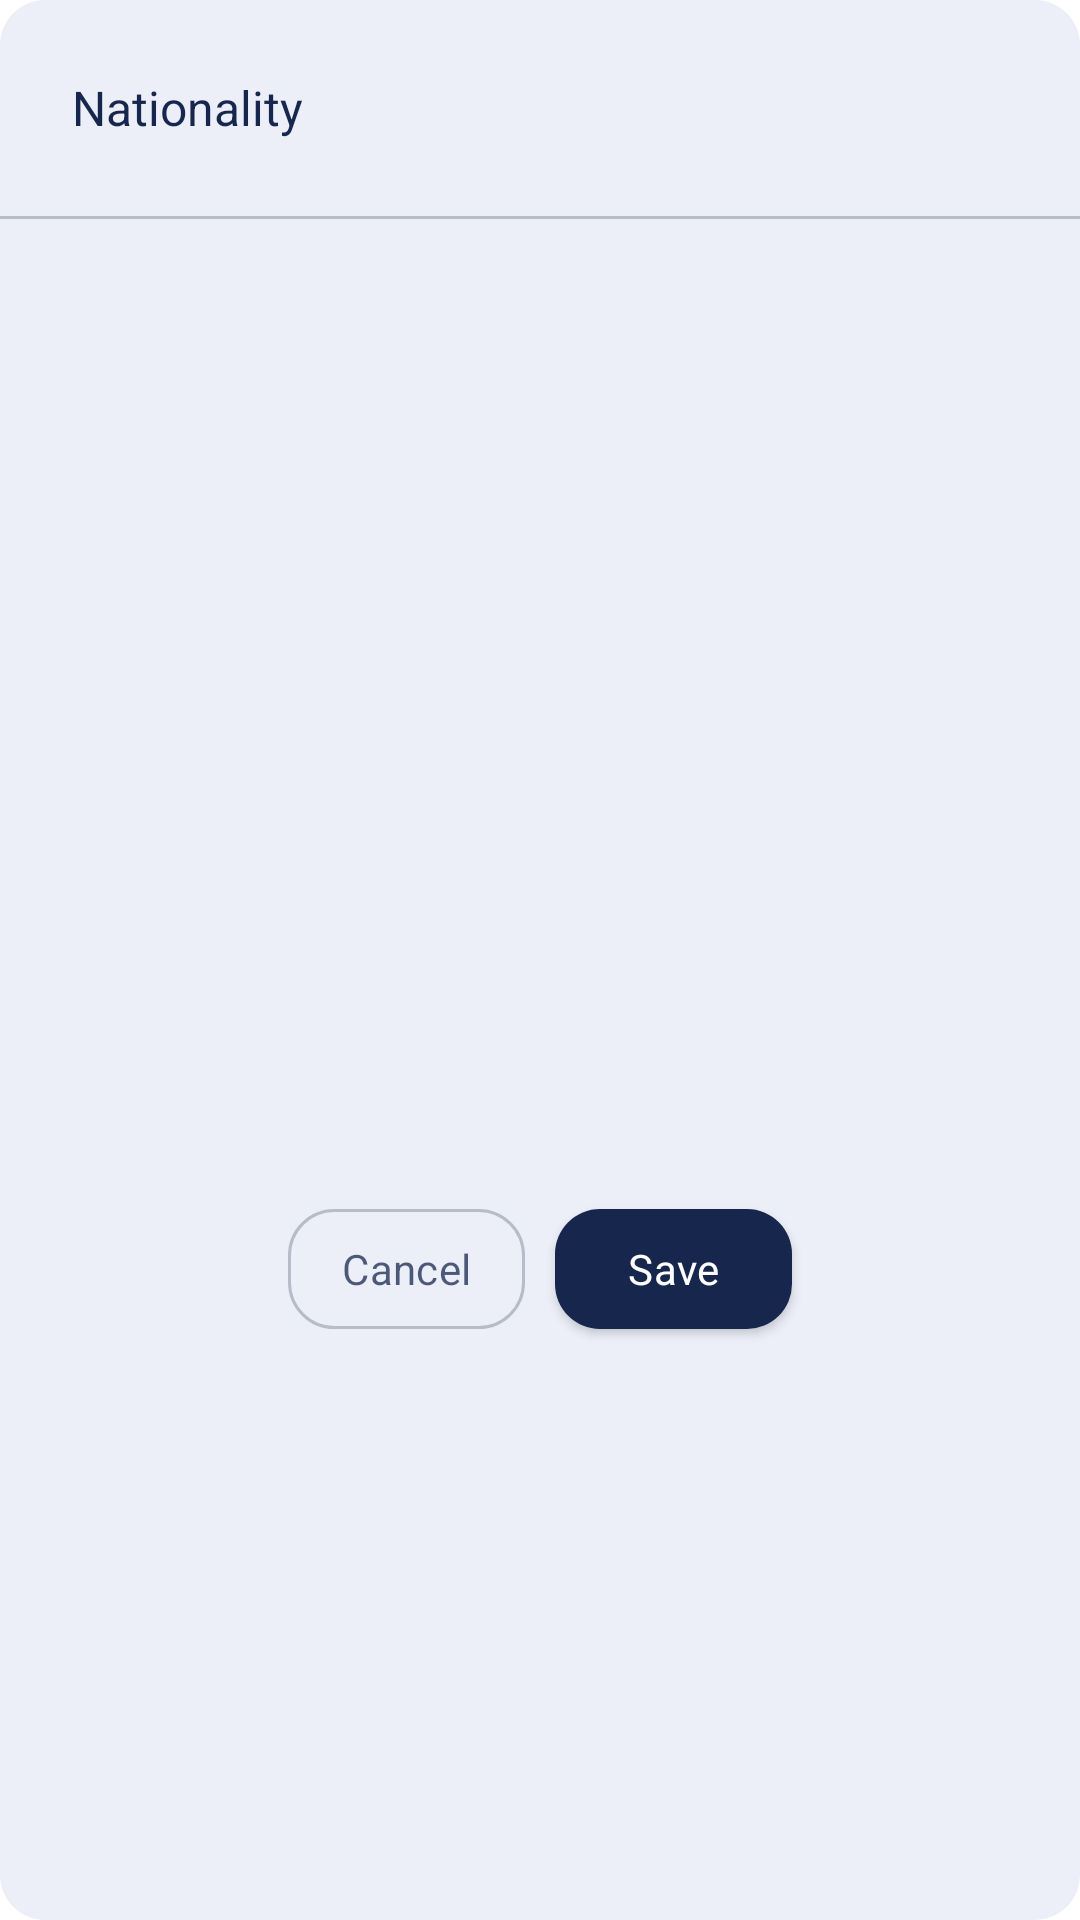

Write the Android layout XML for this screen, with the resource values it uses.
<!-- AndroidManifest.xml: application theme Theme.Mongtron_T -->
<!-- res/layout/dialog_signup_add_nationality.xml -->
<?xml version="1.0" encoding="utf-8"?>
<LinearLayout xmlns:android="http://schemas.android.com/apk/res/android"
    android:layout_width="300dp"
    android:layout_height="456dp"
    android:layout_gravity="center"
    android:background="@drawable/rounding_box_dialog"
    android:orientation="vertical">

    <LinearLayout
        android:layout_width="match_parent"
        android:layout_height="72dp">

        <TextView
            android:layout_width="wrap_content"
            android:layout_height="wrap_content"
            android:layout_marginStart="24dp"
            android:layout_gravity="center"
            android:text="@string/nationality_label"
            android:textAppearance="@style/dialog_sex" />

    </LinearLayout>

    <View
        android:layout_width="match_parent"
        android:layout_height="1dp"
        android:background="#B7BCC8" />

    <ListView
        android:id="@+id/nationalityListView"
        android:layout_width="match_parent"
        android:layout_height="316dp"
        android:scrollbars="vertical"
        android:scrollbarFadeDuration="0"
        android:scrollbarAlwaysDrawVerticalTrack="true"
        android:scrollbarThumbVertical="@color/black"
        android:scrollbarSize="7dp"/>

    <LinearLayout
        android:layout_width="match_parent"
        android:layout_height="68dp"
        android:gravity="center"
        android:orientation="horizontal">


        <android.widget.Button
            android:id="@+id/nationalityDialogCancelButton"
            android:layout_width="79dp"
            android:layout_height="40dp"
            android:layout_gravity="center"
            android:layout_marginEnd="5dp"
            android:background="@drawable/rounding_box_unchecked"
            android:text="@string/cancel"
            android:textAppearance="@style/sign_up_sex_cancel" />

        <android.widget.Button
            android:id="@+id/nationalityDialogSaveButton"
            android:layout_width="79dp"
            android:layout_height="40dp"
            android:layout_gravity="center"
            android:layout_marginStart="5dp"
            android:background="@drawable/rounding_button_main_color"
            android:text="@string/save"
            android:textAppearance="@style/sign_up_sex_save" />

    </LinearLayout>

</LinearLayout>
<!-- resources referenced by this layout -->
<resources>
  <color name="black">#FF000000</color>
  <!-- drawable rounding_box_dialog (drawable) -->
  <?xml version="1.0" encoding="utf-8"?>
  <shape xmlns:android="http://schemas.android.com/apk/res/android"
      android:padding="10dp"
      android:shape="rectangle"
      android:elevation="100dp">
      <solid android:color="#ECEFF8" />
      <corners
          android:topLeftRadius="15dp"
          android:topRightRadius="15dp"
          android:bottomLeftRadius="15dp"
          android:bottomRightRadius="15dp"/>
  
  </shape>
  <!-- drawable rounding_box_unchecked (drawable) -->
  <?xml version="1.0" encoding="utf-8"?>
  <shape xmlns:android="http://schemas.android.com/apk/res/android"
      android:padding="10dp"
      android:shape="rectangle"
      android:elevation="100dp">
      <stroke
          android:width="1dp"
          android:color="#B7BCC8"/>
      <solid android:color="@android:color/transparent"/>
      <corners
          android:topLeftRadius="15dp"
          android:topRightRadius="15dp"
          android:bottomLeftRadius="15dp"
          android:bottomRightRadius="15dp"/>
  
  </shape>
  <!-- drawable rounding_button_main_color (drawable) -->
  <?xml version="1.0" encoding="utf-8"?>
  <shape xmlns:android="http://schemas.android.com/apk/res/android"
      android:padding="10dp"
      android:shape="rectangle"
      android:elevation="100dp">
      <solid android:color="@color/main_background" />
      <corners
          android:topLeftRadius="15dp"
          android:topRightRadius="15dp"
          android:bottomLeftRadius="15dp"
          android:bottomRightRadius="15dp"/>
  
  </shape>
  <string name="cancel">Cancel</string>
  <string name="nationality_label">Nationality</string>
  <string name="save">Save</string>
  <style name="dialog_sex">
          <item name="android:textSize">16sp</item>
          <item name="android:textColor">#17264D</item>
      </style>
  <style name="sign_up_sex_cancel">
          <item name="android:textSize">14sp</item>
          <item name="android:letterSpacing">0.01</item>
          <item name="android:textColor">#BF17264D</item>
      </style>
  <style name="sign_up_sex_save">
          <item name="android:textSize">14sp</item>
          <item name="android:letterSpacing">0.01</item>
          <item name="android:textColor">#FFFFFF</item>
      </style>
  <style name="Theme.Mongtron_T" parent="Theme.MaterialComponents.Light.DarkActionBar">
          
          <item name="windowNoTitle">true</item>
          <item name="colorPrimary">@color/purple_500</item>
          <item name="colorPrimaryVariant">@color/purple_700</item>
          <item name="colorOnPrimary">@color/white</item>
          
          <item name="colorSecondary">@color/teal_200</item>
          <item name="colorSecondaryVariant">@color/teal_700</item>
          <item name="colorOnSecondary">@color/black</item>
          
          <item name="android:statusBarColor">?attr/colorPrimaryVariant</item>
          
      </style>
  <color name="main_background">#17264D</color>
  <color name="purple_500">#FF6200EE</color>
  <color name="purple_700">#FF3700B3</color>
  <color name="white">#FFFFFFFF</color>
  <color name="teal_200">#FF03DAC5</color>
  <color name="teal_700">#FF018786</color>
</resources>
